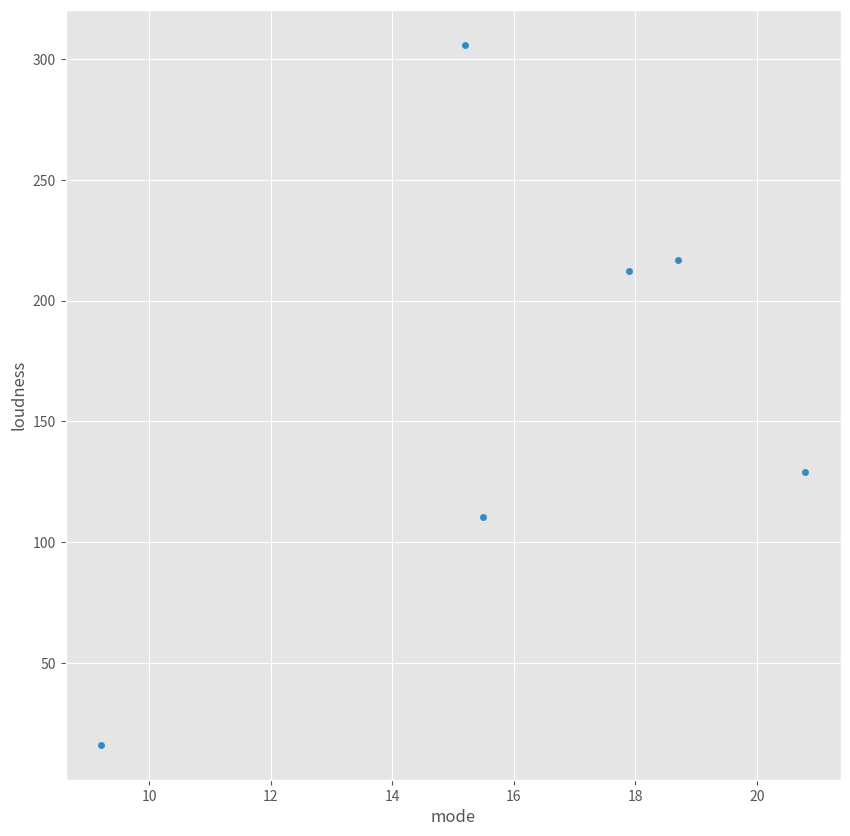

The script that saved this image: (Note: this script raises an exception after producing the figure.)
import sys 
import os
import pandas as pd 
import matplotlib as ml
from matplotlib import pyplot as plt 
ml.style.use('ggplot')
data=[['Keep A Song In Your Soul',129.2,20.8],['I Put A Spell On You',110.5,15.5],['Golfing Papa',305.9,15.2],['Head Off',16.2,9.2],['High Rated',216.9,18.7],['Bang Bang',212.3,17.9]]
new_data=pd.DataFrame(data) 
new_data.rename(columns={0:"Song Name"},inplace=True) 
new_data.rename(columns={1:"loudness"},inplace=True) 
new_data.rename(columns={2:"mode"},inplace=True) 
colors_name=['blue','red','green','golden','pink','yellow'] 
explode=(0,0,0,0,0,0)
label= new_data["Song Name"] 
new_data.plot(figsize=(10,10),kind="scatter" ,y="loudness",x="mode") 
plt.savefig('C:/Data Science/Practical 9C/Music4.png',dpi=600)
plt.show()
#Report Superstep Scatter Graph